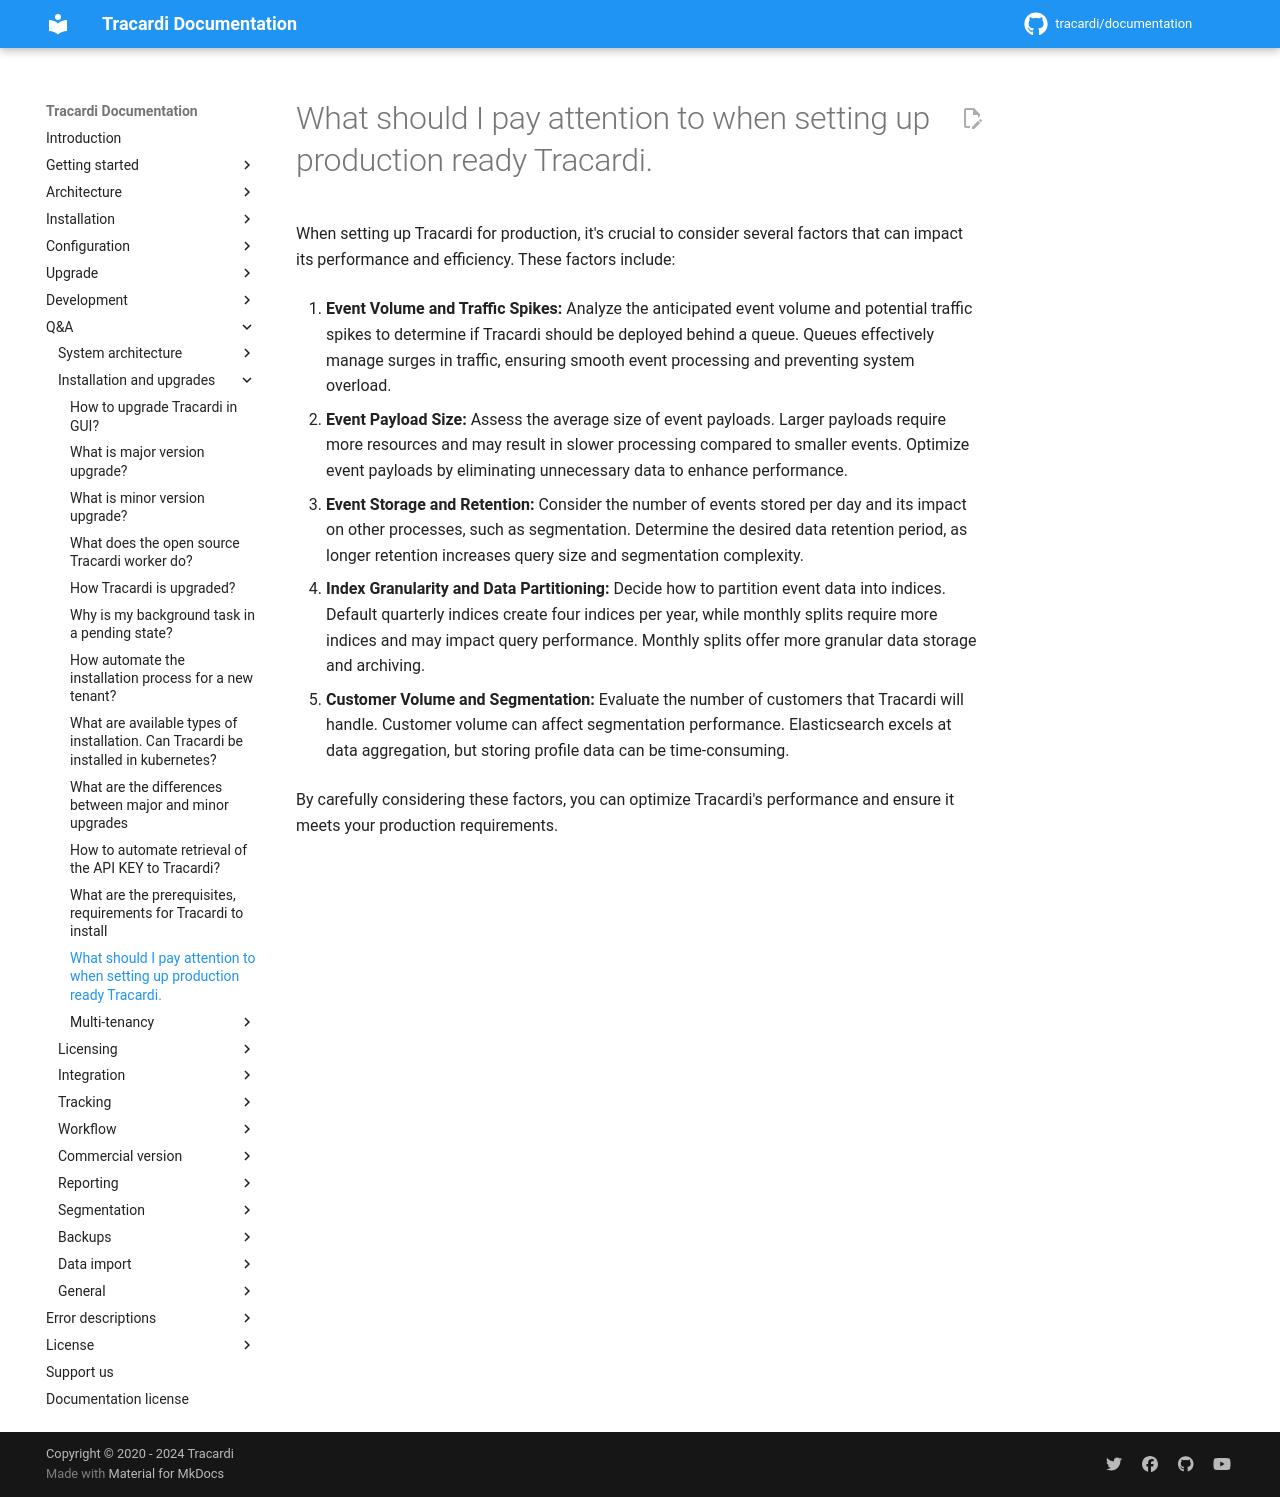

repository: Tracardi/documentation · page: 1.1.x/qa/what_things_should_i_consider_setting_up_prodution/index.html · generator: mkdocs

# What should I pay attention to when setting up production ready Tracardi.

When setting up Tracardi for production, it's crucial to consider several factors that can impact its performance and
efficiency. These factors include:

1. **Event Volume and Traffic Spikes:**
   Analyze the anticipated event volume and potential traffic spikes to determine if Tracardi should be deployed behind
   a queue. Queues effectively manage surges in traffic, ensuring smooth event processing and preventing system
   overload.

2. **Event Payload Size:**
   Assess the average size of event payloads. Larger payloads require more resources and may result in slower processing
   compared to smaller events. Optimize event payloads by eliminating unnecessary data to enhance performance.

3. **Event Storage and Retention:**
   Consider the number of events stored per day and its impact on other processes, such as segmentation. Determine the
   desired data retention period, as longer retention increases query size and segmentation complexity.

4. **Index Granularity and Data Partitioning:**
   Decide how to partition event data into indices. Default quarterly indices create four indices per year, while
   monthly splits require more indices and may impact query performance. Monthly splits offer more granular data storage
   and archiving.

5. **Customer Volume and Segmentation:**
   Evaluate the number of customers that Tracardi will handle. Customer volume can affect segmentation performance.
   Elasticsearch excels at data aggregation, but storing profile data can be time-consuming.

By carefully considering these factors, you can optimize Tracardi's performance and ensure it meets your production
requirements.
